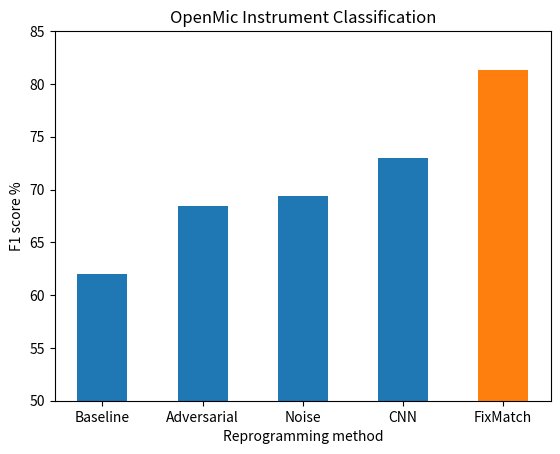

Generate this figure with matplotlib:

#import seaborn as sns
import pandas as pd
import numpy as np
import matplotlib.pyplot as plt
#        0                                                                                           


f1 = [62.03, 68.46, 69.39, 72.94, 0]
f1_2 = [0,0,0,0,81.3]
bar_width = 0.5
method = ['Baseline','Adversarial','Noise','CNN','FixMatch']
plt.bar(method,f1,bar_width)
plt.bar(method,f1_2,bar_width)
#plt.legend(['Baseline','Const','CNN'])
plt.title('OpenMic Instrument Classification')
plt.ylim((50, 85)) 
plt.xlabel('Reprogramming method')
plt.ylabel('F1 score %')
plt.savefig('./f1_trend.pdf')

